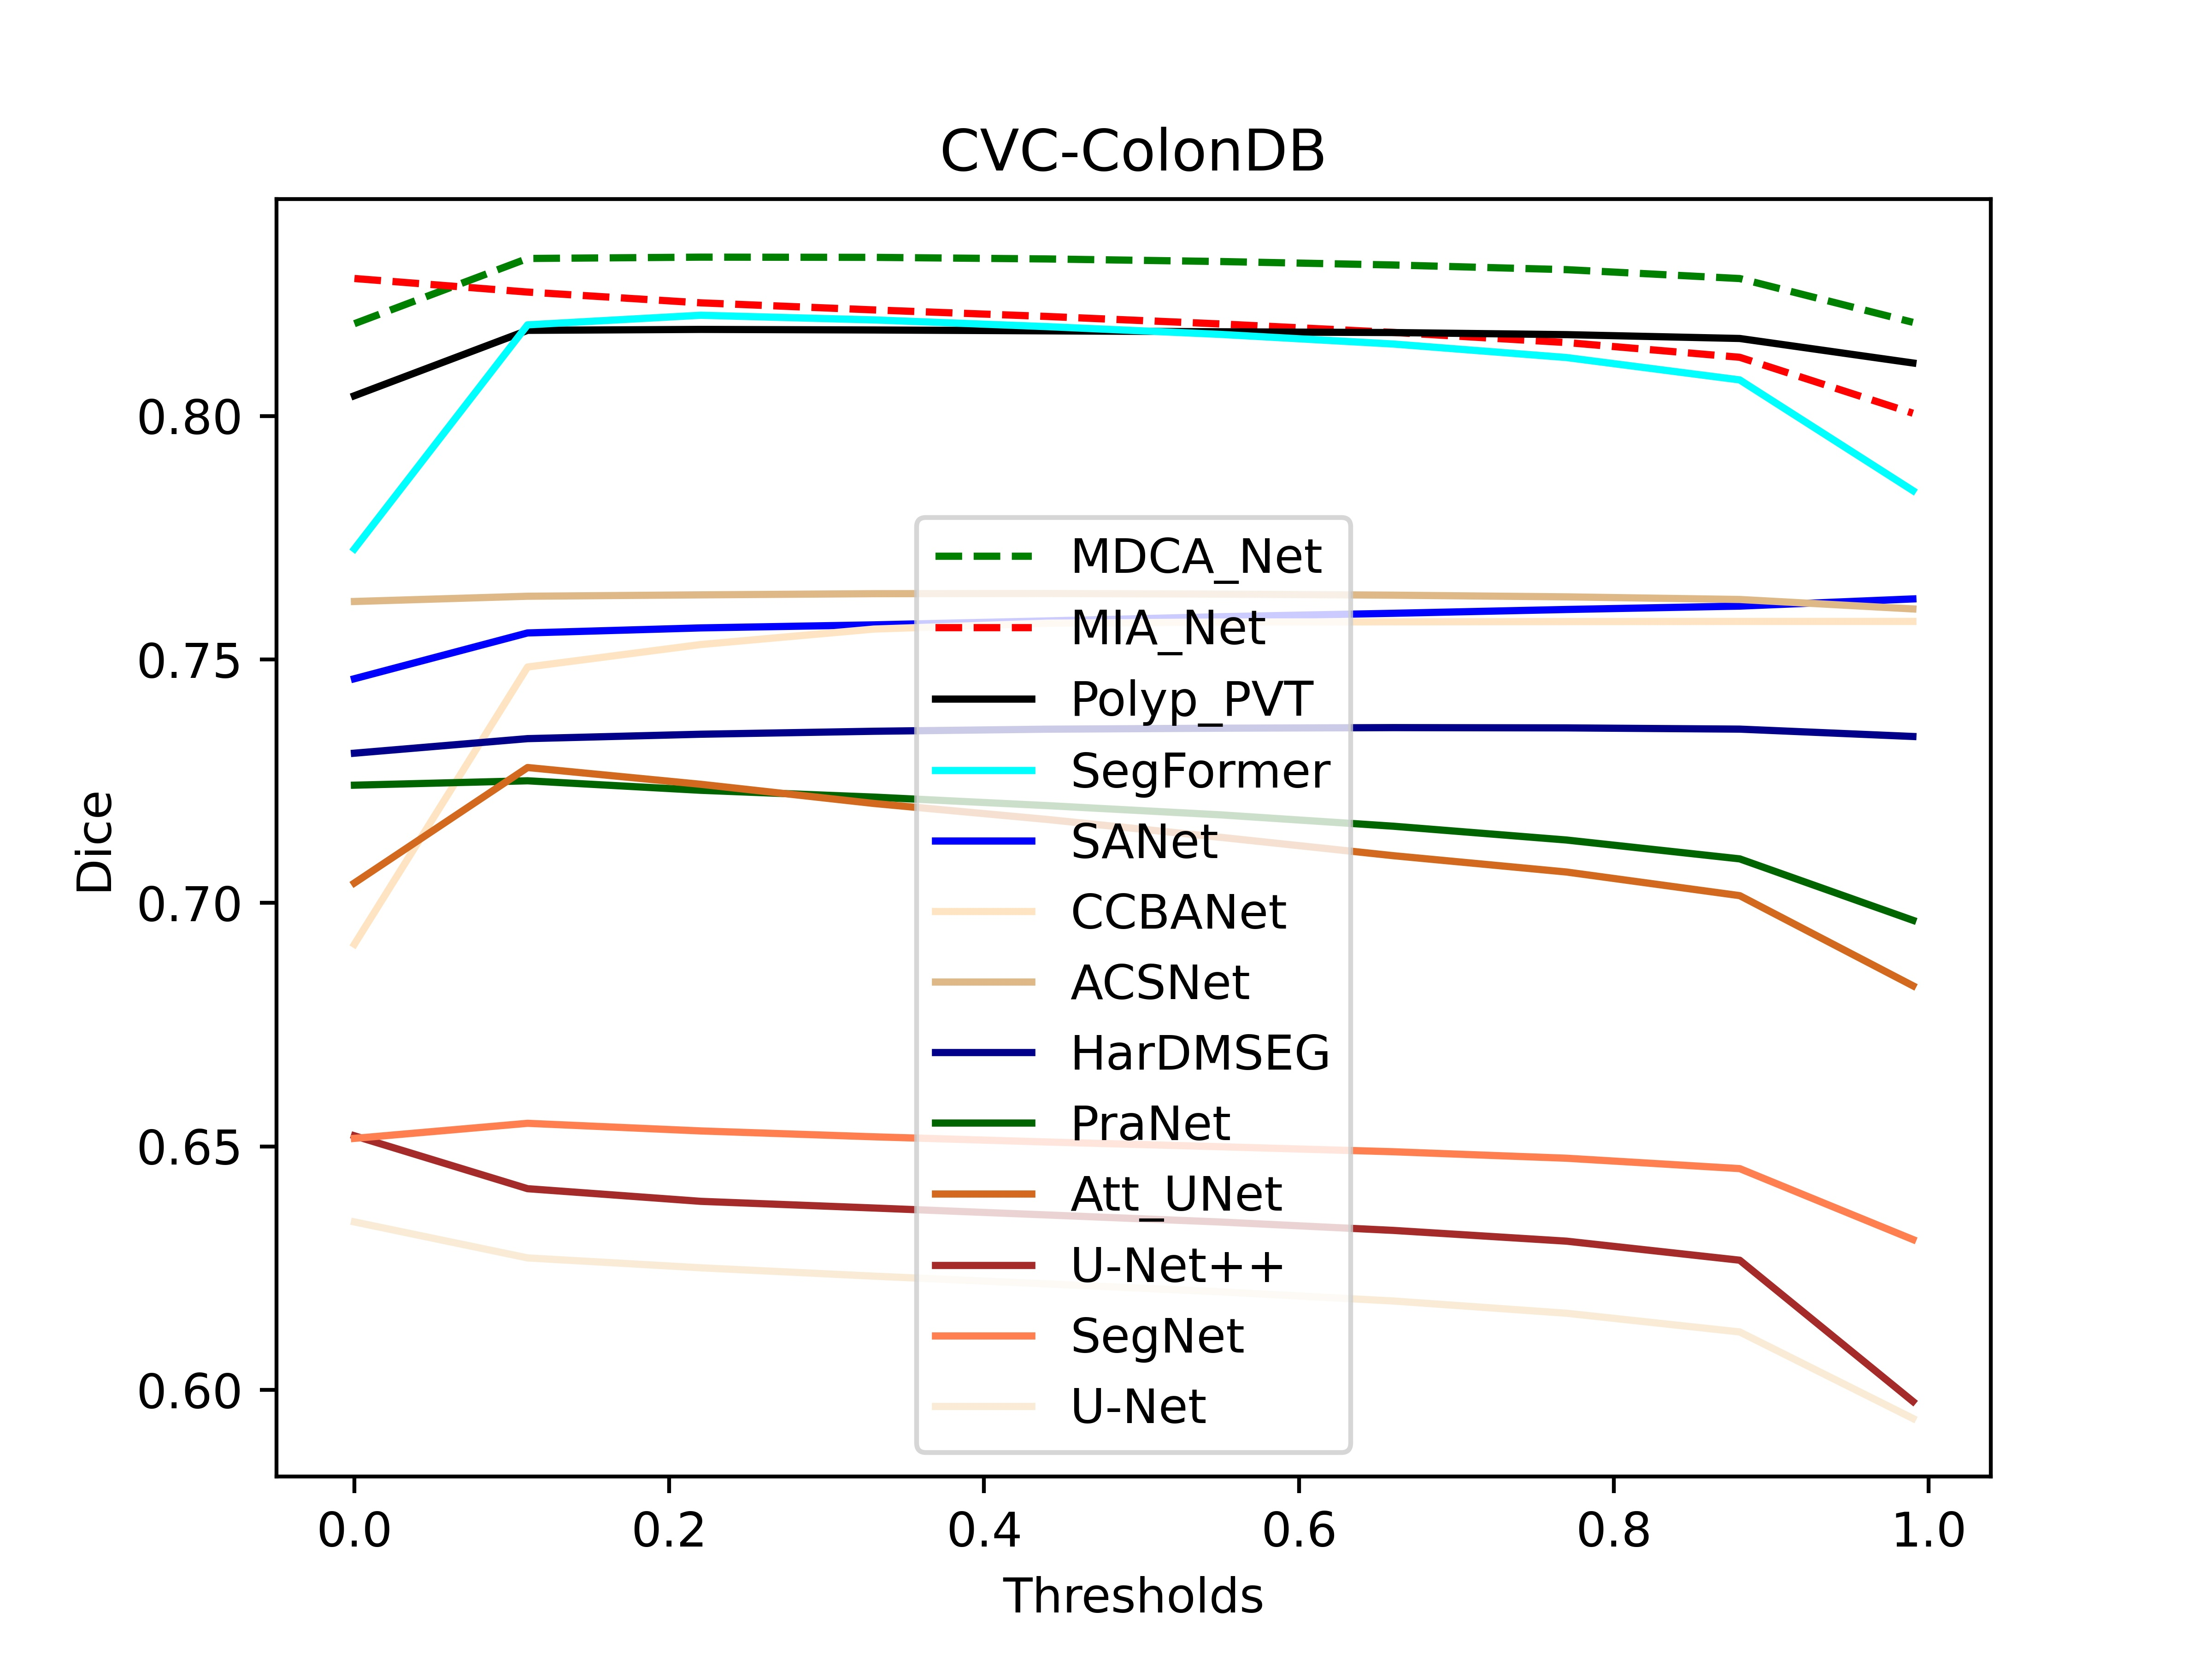

The data file committed next to this chart (first rows):
0.8189655263157893, 0.832360263157895, 0.8326328947368419, 0.8325902631578964, 0.832263421052632, 0.8317347368421046, 0.8310226315789485, 0.8300642105263165, 0.8282384210526313, 0.8192471052631572
0.8282, 0.8255, 0.8233, 0.8218, 0.8205, 0.8189, 0.8172, 0.8151, 0.8121, 0.8006
0.8042, 0.8176, 0.8178, 0.8177, 0.8175, 0.8173, 0.8171, 0.8167, 0.8159, 0.8109
0.7727, 0.8187, 0.8207, 0.8197, 0.8184, 0.8168, 0.8148, 0.812, 0.8074, 0.7847
0.7461, 0.7555, 0.7565, 0.7571, 0.7579, 0.7588, 0.7595, 0.7603, 0.761, 0.7624
0.6915, 0.7485, 0.7531, 0.7563, 0.7575, 0.7577, 0.7577, 0.7578, 0.7578, 0.7578
0.7619, 0.763, 0.7633, 0.7635, 0.7636, 0.7634, 0.7632, 0.7629, 0.7623, 0.7604
0.7308, 0.7338, 0.7347, 0.7353, 0.7357, 0.7359, 0.736, 0.736, 0.7357, 0.7342
0.7242, 0.7251, 0.7231, 0.7217, 0.72, 0.7181, 0.7158, 0.7129, 0.7091, 0.6964
0.7041, 0.7278, 0.7244, 0.7204, 0.7172, 0.7135, 0.7097, 0.7064, 0.7015, 0.683
0.6522, 0.6413, 0.6387, 0.6374, 0.6359, 0.6345, 0.6328, 0.6305, 0.6266, 0.5976
0.6517, 0.6548, 0.6532, 0.652, 0.6509, 0.6499, 0.6489, 0.6476, 0.6454, 0.6309
0.6345, 0.6271, 0.6251, 0.6234, 0.6218, 0.6201, 0.6183, 0.6157, 0.6119, 0.5941
0.5772, 0.5916, 0.5899, 0.5891, 0.5884, 0.5874, 0.5862, 0.5846, 0.5812, 0.5577
